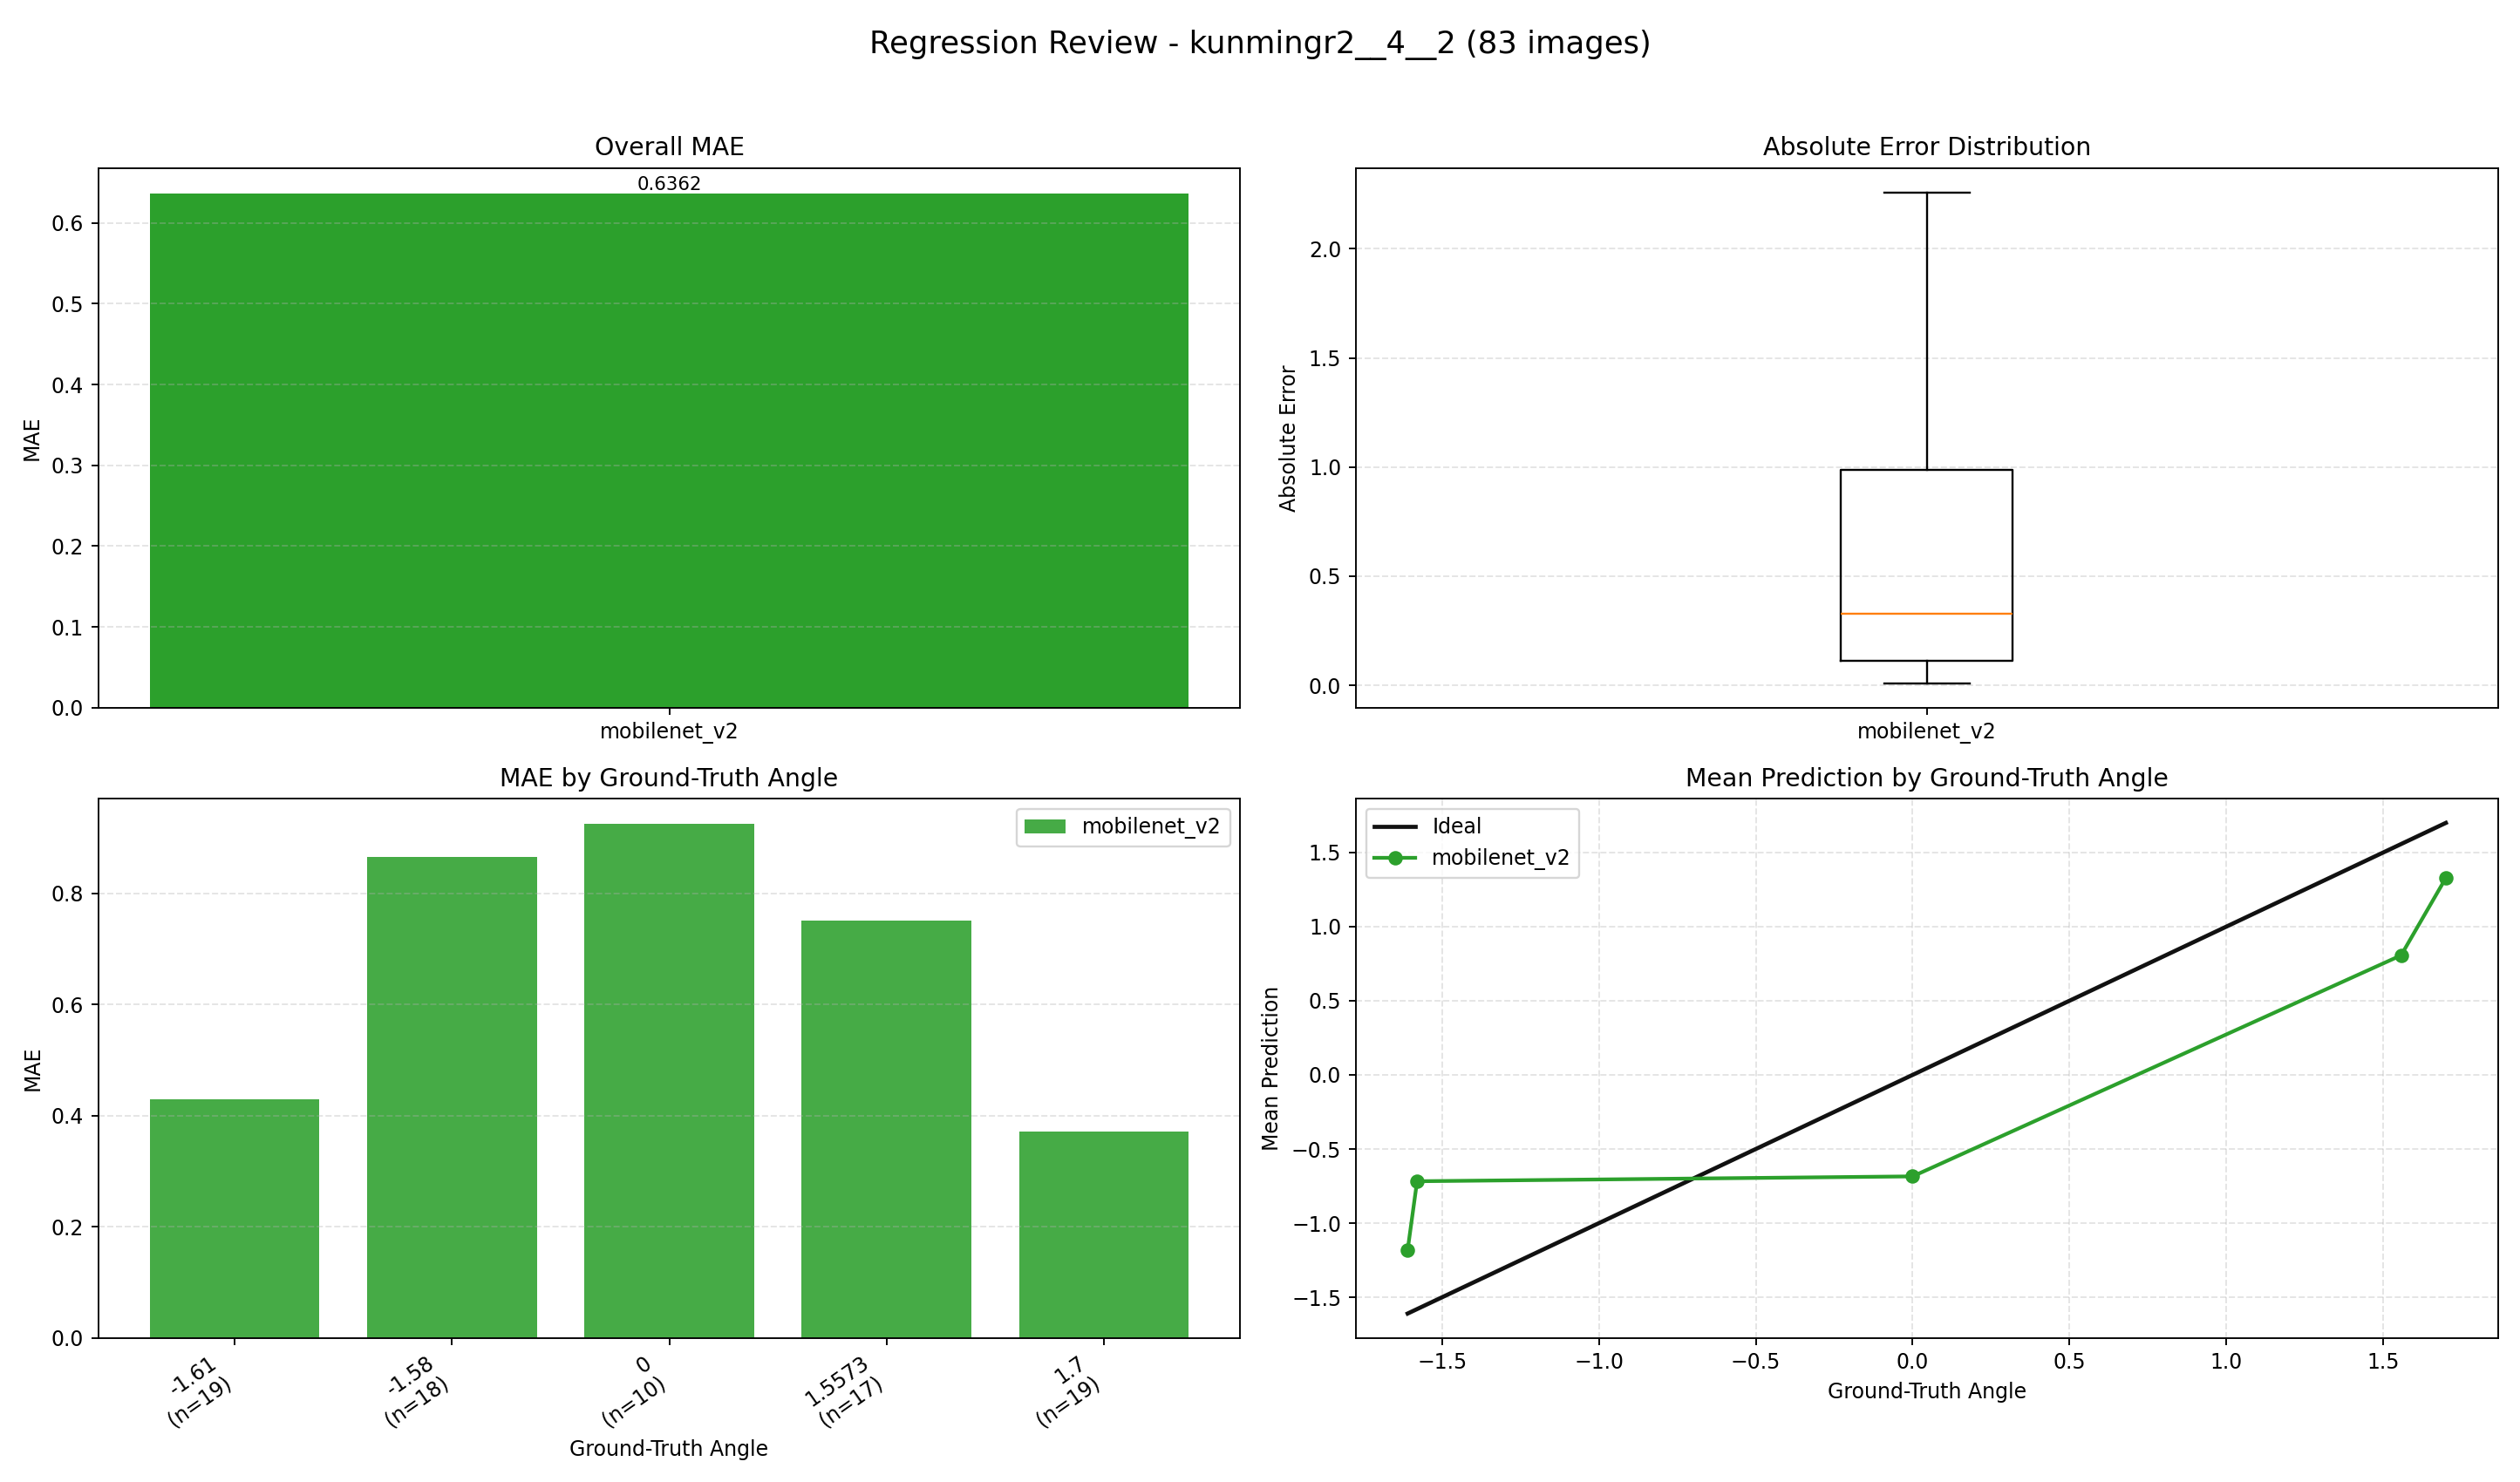

The table this chart was drawn from, first rows:
index, image, groundTruth, mobilenet_v2, mobilenet_v2_abs_error
0, E:\桌面\kunmingr2\kunmingr2\4\2\0_0.0000.j…, 0.0, -1.597, 1.597
1, E:\桌面\kunmingr2\kunmingr2\4\2\1_-1.6100.…, -1.61, -1.483, 0.1272
2, E:\桌面\kunmingr2\kunmingr2\4\2\2_-1.6100.…, -1.61, -1.592, 0.01827
3, E:\桌面\kunmingr2\kunmingr2\4\2\3_-1.6100.…, -1.61, -1.581, 0.02855
4, E:\桌面\kunmingr2\kunmingr2\4\2\4_-1.6100.…, -1.61, -1.583, 0.02665
5, E:\桌面\kunmingr2\kunmingr2\4\2\5_-1.6100.…, -1.61, -1.284, 0.3262
6, E:\桌面\kunmingr2\kunmingr2\4\2\6_-1.6100.…, -1.61, -0.974, 0.636
7, E:\桌面\kunmingr2\kunmingr2\4\2\7_-1.6100.…, -1.61, -1.511, 0.09931
8, E:\桌面\kunmingr2\kunmingr2\4\2\8_-1.6100.…, -1.61, -1.441, 0.1685
9, E:\桌面\kunmingr2\kunmingr2\4\2\9_-1.6100.…, -1.61, -1.252, 0.3576
10, E:\桌面\kunmingr2\kunmingr2\4\2\10_-1.6100…, -1.61, -0.6278, 0.9822
11, E:\桌面\kunmingr2\kunmingr2\4\2\11_-1.6100…, -1.61, -1.527, 0.08326
12, E:\桌面\kunmingr2\kunmingr2\4\2\12_-1.6100…, -1.61, -1.539, 0.07076
13, E:\桌面\kunmingr2\kunmingr2\4\2\13_-1.6100…, -1.61, -0.6311, 0.9789
14, E:\桌面\kunmingr2\kunmingr2\4\2\14_-1.6100…, -1.61, -1.049, 0.5605
15, E:\桌面\kunmingr2\kunmingr2\4\2\15_-1.6100…, -1.61, -1.547, 0.06341
16, E:\桌面\kunmingr2\kunmingr2\4\2\16_-1.6100…, -1.61, -1.22, 0.3903
17, E:\桌面\kunmingr2\kunmingr2\4\2\17_-1.6100…, -1.61, -1.511, 0.09898
18, E:\桌面\kunmingr2\kunmingr2\4\2\18_-1.6100…, -1.61, -0.4732, 1.137
19, E:\桌面\kunmingr2\kunmingr2\4\2\19_-1.6100…, -1.61, 0.3917, 2.002
20, E:\桌面\kunmingr2\kunmingr2\4\2\20_1.7000.…, 1.7, 1.381, 0.3186
21, E:\桌面\kunmingr2\kunmingr2\4\2\21_1.7000.…, 1.7, 1.476, 0.2245
22, E:\桌面\kunmingr2\kunmingr2\4\2\22_1.7000.…, 1.7, 1.278, 0.4223
23, E:\桌面\kunmingr2\kunmingr2\4\2\23_1.7000.…, 1.7, 1.499, 0.2006
24, E:\桌面\kunmingr2\kunmingr2\4\2\24_1.7000.…, 1.7, 1.519, 0.1805
25, E:\桌面\kunmingr2\kunmingr2\4\2\25_1.7000.…, 1.7, 1.495, 0.2048
26, E:\桌面\kunmingr2\kunmingr2\4\2\26_1.7000.…, 1.7, 1.426, 0.2735
27, E:\桌面\kunmingr2\kunmingr2\4\2\27_1.7000.…, 1.7, 1.554, 0.1463
28, E:\桌面\kunmingr2\kunmingr2\4\2\28_1.7000.…, 1.7, 1.584, 0.1161
29, E:\桌面\kunmingr2\kunmingr2\4\2\29_1.7000.…, 1.7, 1.594, 0.1058
30, E:\桌面\kunmingr2\kunmingr2\4\2\30_1.7000.…, 1.7, 1.592, 0.1081
31, E:\桌面\kunmingr2\kunmingr2\4\2\31_1.7000.…, 1.7, 1.488, 0.2117
32, E:\桌面\kunmingr2\kunmingr2\4\2\32_1.7000.…, 1.7, 1.536, 0.164
33, E:\桌面\kunmingr2\kunmingr2\4\2\33_1.7000.…, 1.7, 1.601, 0.09876
34, E:\桌面\kunmingr2\kunmingr2\4\2\34_1.7000.…, 1.7, 1.116, 0.5837
35, E:\桌面\kunmingr2\kunmingr2\4\2\35_1.7000.…, 1.7, 1.57, 0.1298
36, E:\桌面\kunmingr2\kunmingr2\4\2\36_1.7000.…, 1.7, 1.297, 0.4033
37, E:\桌面\kunmingr2\kunmingr2\4\2\37_1.7000.…, 1.7, 1.505, 0.1945
38, E:\桌面\kunmingr2\kunmingr2\4\2\38_1.7000.…, 1.7, -1.276, 2.976
39, E:\桌面\kunmingr2\kunmingr2\4\2\39_0.0000.…, 0.0, -0.457, 0.457
40, E:\桌面\kunmingr2\kunmingr2\4\2\40_0.0000.…, 0.0, -1.459, 1.459
41, E:\桌面\kunmingr2\kunmingr2\4\2\41_0.0000.…, 0.0, -1.513, 1.513
42, E:\桌面\kunmingr2\kunmingr2\4\2\42_0.0000.…, 0.0, -1.513, 1.513
43, E:\桌面\kunmingr2\kunmingr2\4\2\43_0.0000.…, 0.0, -1.509, 1.509
44, E:\桌面\kunmingr2\kunmingr2\4\2\44_0.0000.…, 0.0, 0.2964, 0.2964
45, E:\桌面\kunmingr2\kunmingr2\4\2\45_0.0000.…, 0.0, 0.3005, 0.3005
46, E:\桌面\kunmingr2\kunmingr2\4\2\46_0.0000.…, 0.0, 0.3256, 0.3256
47, E:\桌面\kunmingr2\kunmingr2\4\2\47_0.0000.…, 0.0, 0.2788, 0.2788
48, E:\桌面\kunmingr2\kunmingr2\4\2\48_1.5573.…, 1.557, 0.1046, 1.453
49, E:\桌面\kunmingr2\kunmingr2\4\2\49_1.5573.…, 1.557, 0.5513, 1.006
50, E:\桌面\kunmingr2\kunmingr2\4\2\50_1.5573.…, 1.557, 1.014, 0.5433
51, E:\桌面\kunmingr2\kunmingr2\4\2\51_1.5573.…, 1.557, 0.4512, 1.106
52, E:\桌面\kunmingr2\kunmingr2\4\2\52_1.5573.…, 1.557, 0.2151, 1.342
53, E:\桌面\kunmingr2\kunmingr2\4\2\53_1.5573.…, 1.557, 0.4735, 1.084
54, E:\桌面\kunmingr2\kunmingr2\4\2\54_1.5573.…, 1.557, 1.091, 0.4661
55, E:\桌面\kunmingr2\kunmingr2\4\2\55_1.5573.…, 1.557, 1.246, 0.311
56, E:\桌面\kunmingr2\kunmingr2\4\2\56_1.5573.…, 1.557, 0.8913, 0.666
57, E:\桌面\kunmingr2\kunmingr2\4\2\57_1.5573.…, 1.557, 0.7322, 0.8251
58, E:\桌面\kunmingr2\kunmingr2\4\2\58_1.5573.…, 1.557, 1.106, 0.4514
59, E:\桌面\kunmingr2\kunmingr2\4\2\59_1.5573.…, 1.557, 1.309, 0.2479
... 23 more rows
